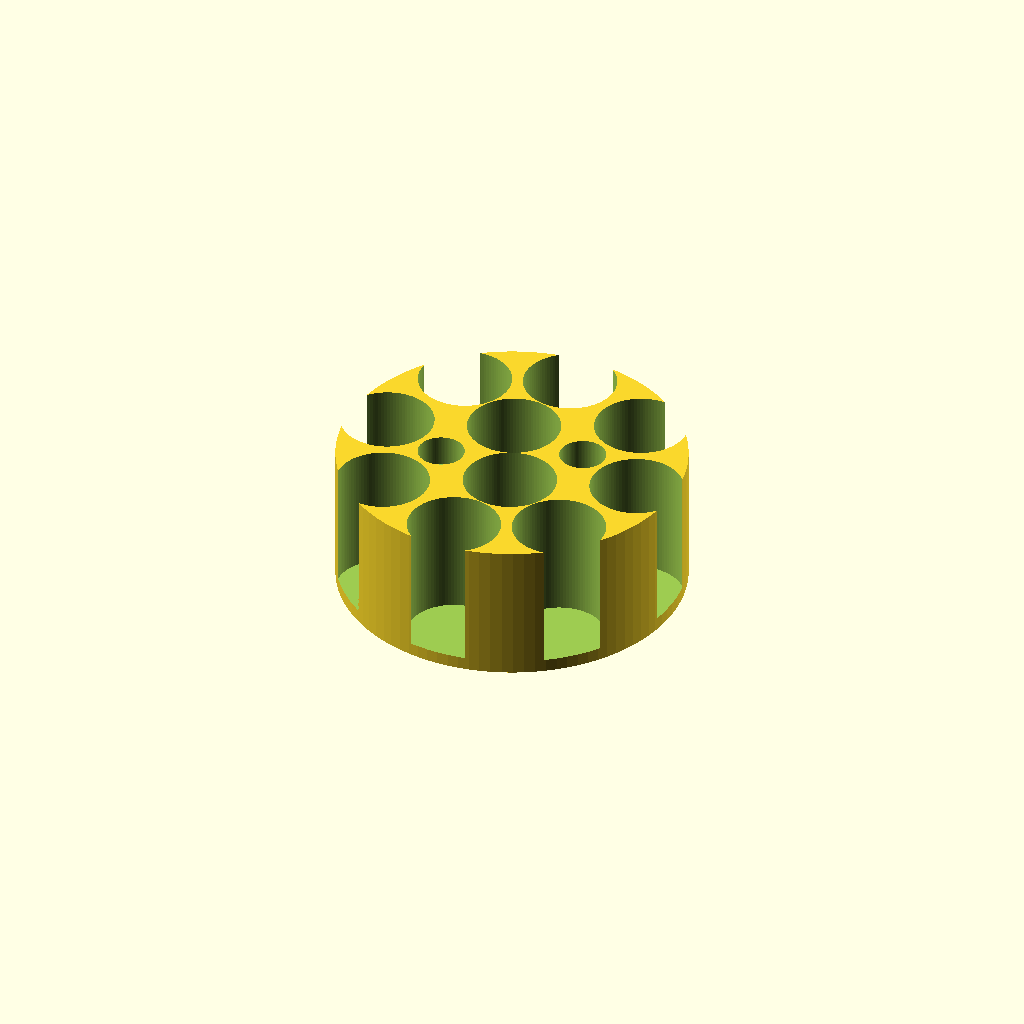
Cell 1: the model at its default parameters.
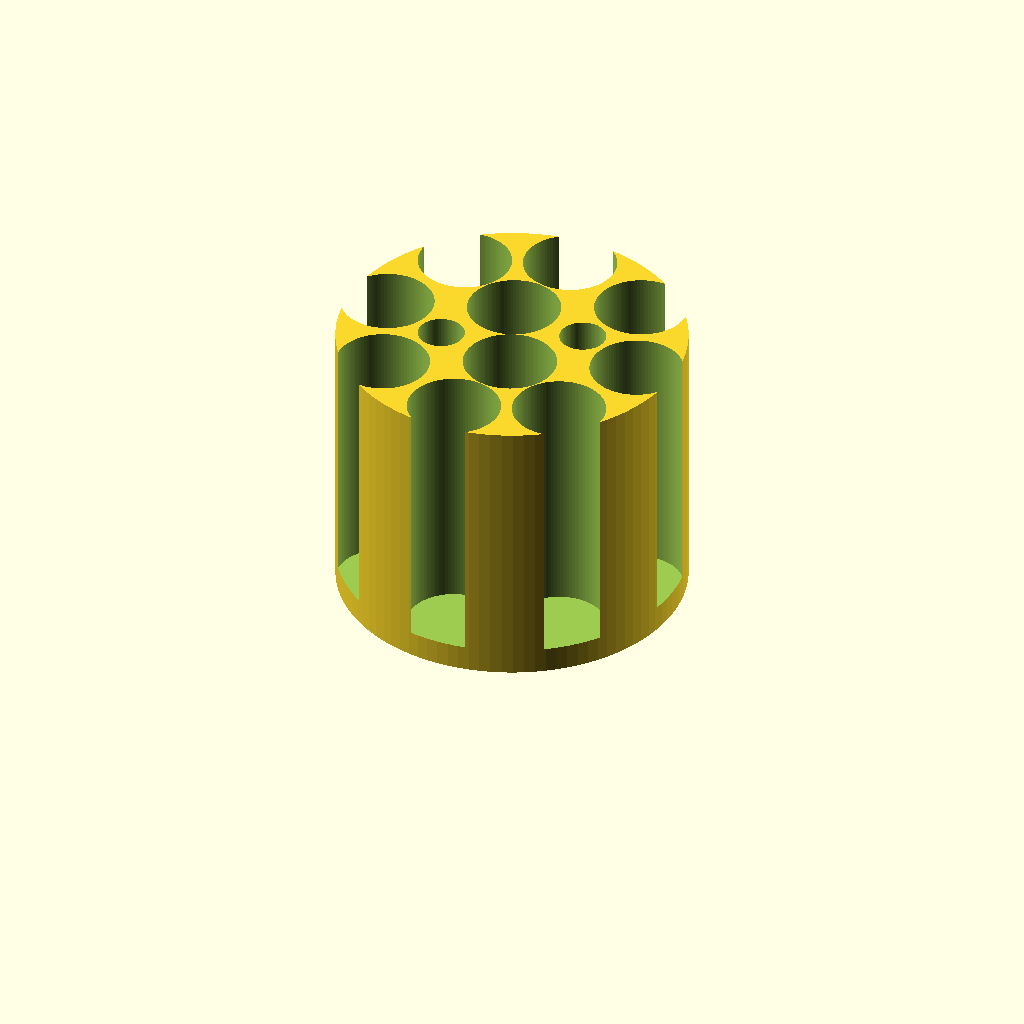
Cell 2: t = 3.7 (everything else at default).
All cells are drawn from one camera (rotation 55°, 0°, 25°, orthographic, colour scheme Cornfield), so only the parameter changes between them.
OpenSCAD source file models/misc/coin.scad:
$fn=100;

r1 = 100 / 2;
r2 = 26.6 / 2;
t = 1.85;

difference() {
    cylinder(h=t*22, r=r1-.25);


    translate([0, 0, t*2]) {
        translate([0, 0, t*15]) {
            rotate([0, 0, 112.5]) {
                translate([0, r2*1.5, 0]) {
                    cylinder(h=t*22, r=r2/2);
                }
                translate([0, -r2*1.5, 0]) {
                    cylinder(h=t*22, r=r2/2);
                }
            }
        }
        rotate([0, 0, 22.5]) {
            translate([0, r2, 0]) {
                cylinder(h=t*22, r=r2);
            }
            translate([0, -r2, 0]) {
                cylinder(h=t*22, r=r2);
            }
        }
        for(i=[0:45:360])
        {   rotate([0, 0, i]) {
                translate([r1-r2+2, 0, 0]) {
                    cylinder(h=t*22, r=r2);
                }
            }
        }
    }
}
Parameter table extracted from the source (name, type, default, range or options):
t: number, default 1.85
